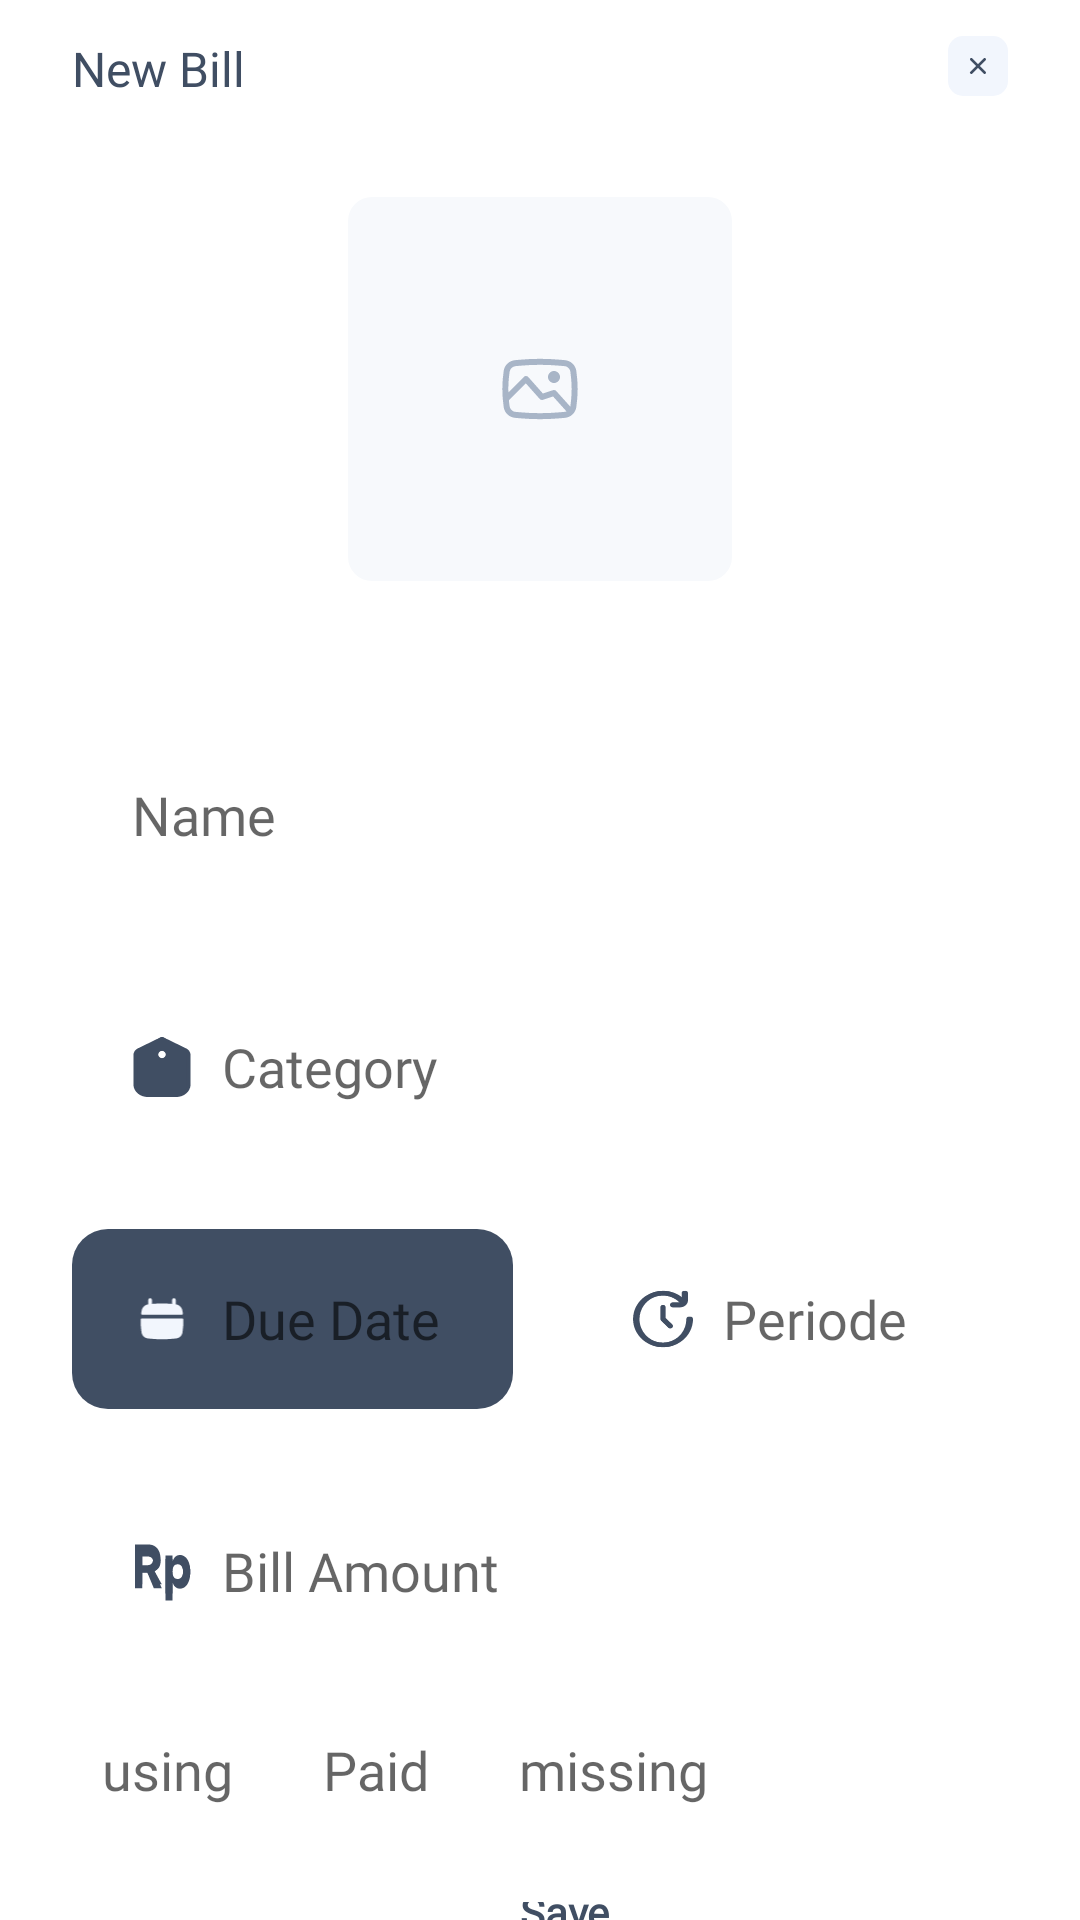

The Android layout XML behind this screen, and the referenced resources:
<!-- AndroidManifest.xml: application theme Theme.Moment -->
<!-- res/layout/activity_bill.xml -->
<?xml version="1.0" encoding="utf-8"?>
<RelativeLayout xmlns:android="http://schemas.android.com/apk/res/android"
    xmlns:app="http://schemas.android.com/apk/res-auto"
    xmlns:tools="http://schemas.android.com/tools"
    android:layout_width="match_parent"
    android:layout_height="match_parent"
    tools:context=".BillActivity">

    <LinearLayout
        android:layout_width="match_parent"
        android:layout_height="wrap_content"
        android:layout_marginStart="24dp"
        android:layout_marginTop="12dp"
        android:layout_marginEnd="24dp"
        android:orientation="vertical">

        <RelativeLayout
            android:layout_width="match_parent"
            android:layout_height="wrap_content">

            <TextView
                android:layout_width="wrap_content"
                android:layout_height="wrap_content"
                android:fontFamily="@font/inter_semibold"
                android:text="New Bill"
                android:textColor="@color/dark"
                android:textSize="16dp" />

            <ImageView
                android:layout_width="20dp"
                android:layout_height="20dp"
                android:layout_alignParentEnd="true"
                android:layout_marginEnd="0dp"
                android:src="@drawable/ic_close" />
        </RelativeLayout>

        <ImageView
            android:layout_width="128dp"
            android:layout_height="128dp"
            android:layout_gravity="center"
            android:layout_marginTop="32dp"
            android:layout_marginBottom="24dp"
            android:src="@drawable/ic_image" />

        <RelativeLayout
            android:layout_width="match_parent"
            android:layout_height="60dp"
            android:layout_marginTop="24dp"
            android:background="@drawable/inputan">

            <EditText
                android:id="@+id/bill_name"
                android:layout_width="wrap_content"
                android:layout_height="wrap_content"
                android:layout_centerVertical="true"
                android:layout_gravity="center"
                android:layout_marginStart="20dp"
                android:background="@null"
                android:fontFamily="@font/inter_regular"

                android:hint="Name" />
        </RelativeLayout>

        <RelativeLayout
            android:layout_width="match_parent"
            android:layout_height="60dp"
            android:layout_marginTop="24dp"
            android:background="@drawable/inputan">

            <LinearLayout
                android:layout_width="match_parent"
                android:layout_height="match_parent">

                <ImageView
                    android:id="@+id/icon_bill_category"
                    android:layout_width="20dp"
                    android:layout_height="20dp"
                    android:layout_alignParentStart="true"
                    android:layout_centerVertical="true"
                    android:layout_gravity="center"
                    android:layout_marginStart="20dp"
                    android:background="@drawable/ic_vector"
                    android:src="@drawable/ic_vector" />

                <EditText
                    android:id="@+id/bill_category"
                    android:layout_width="wrap_content"
                    android:layout_height="wrap_content"
                    android:layout_centerVertical="true"
                    android:layout_gravity="center"
                    android:layout_marginStart="10dp"
                    android:layout_marginEnd="20dp"
                    android:background="@null"
                    android:fontFamily="@font/inter_regular"

                    android:hint="Category" />
            </LinearLayout>
        </RelativeLayout>

        <LinearLayout
            android:layout_width="match_parent"
            android:layout_height="60dp"
            android:layout_marginTop="24dp"
            android:orientation="horizontal"

            android:weightSum="4">

            <LinearLayout
                android:layout_width="wrap_content"
                android:layout_height="match_parent"
                android:layout_weight="1"
                android:background="@drawable/inputan"
                android:backgroundTint="@color/dark"
                >

                <ImageView
                    android:id="@+id/iconBillDuedate"
                    android:layout_width="wrap_content"
                    android:layout_height="20dp"
                    android:layout_alignParentStart="true"
                    android:layout_centerVertical="true"
                    android:layout_gravity="center"
                    android:layout_marginStart="20dp"
                    android:src="@drawable/ic_calendar" />

                <EditText
                    android:id="@+id/billDuedate"
                    android:layout_width="wrap_content"
                    android:layout_height="wrap_content"
                    android:layout_centerVertical="true"
                    android:layout_gravity="center"
                    android:layout_marginStart="10dp"
                    android:layout_marginEnd="20dp"
                    android:background="@null"
                    android:fontFamily="@font/inter_regular"

                    android:hint="Due Date" />


            </LinearLayout>

            <LinearLayout
                android:layout_width="wrap_content"
                android:layout_height="match_parent"
                android:layout_marginStart="20dp"
                android:layout_weight="3"
                android:background="@drawable/inputan">

                <ImageView
                    android:id="@+id/iconBillPeriode"
                    android:layout_width="20dp"
                    android:layout_height="20dp"
                    android:layout_alignParentStart="true"
                    android:layout_centerVertical="true"
                    android:layout_gravity="center"
                    android:layout_marginStart="20dp"
                    android:background="@drawable/ic_fi_sr_time_forward"
                    android:src="@drawable/ic_fi_sr_time_forward" />

                <EditText
                    android:id="@+id/billPeriode"
                    android:layout_width="wrap_content"
                    android:layout_height="wrap_content"
                    android:layout_centerVertical="true"
                    android:layout_gravity="center"
                    android:layout_marginStart="10dp"
                    android:layout_marginEnd="20dp"
                    android:background="@null"
                    android:fontFamily="@font/inter_regular"

                    android:hint="Periode" />


            </LinearLayout>

        </LinearLayout>

        <RelativeLayout
            android:layout_width="match_parent"
            android:layout_height="60dp"
            android:layout_marginTop="24dp"
            android:background="@drawable/inputan">

            <ImageView
                android:id="@+id/icon_bill_amount"
                android:layout_width="20dp"
                android:layout_height="20dp"
                android:layout_alignParentStart="true"
                android:layout_centerVertical="true"
                android:layout_gravity="center"
                android:layout_marginStart="20dp"
                android:background="@drawable/ic_rp"
                android:src="@drawable/ic_rp" />

            <EditText
                android:id="@+id/bill_amount"
                android:layout_width="wrap_content"
                android:layout_height="wrap_content"
                android:layout_centerVertical="true"
                android:layout_gravity="center"
                android:layout_marginStart="50dp"
                android:layout_marginEnd="20dp"
                android:background="@null"
                android:fontFamily="@font/inter_regular"

                android:hint="Bill Amount" />
        </RelativeLayout>

        <LinearLayout
            android:layout_width="wrap_content"
            android:layout_height="wrap_content"
            android:layout_marginTop="24dp"
            android:orientation="horizontal"
            android:weightSum="3">

            <LinearLayout
                android:layout_width="match_parent"
                android:layout_height="match_parent"
                android:layout_weight="1"
                android:background="@drawable/inputan">

                <EditText
                    android:id="@+id/bill_using"
                    android:layout_width="wrap_content"
                    android:layout_height="wrap_content"
                    android:layout_centerVertical="true"
                    android:layout_gravity="center"
                    android:layout_marginStart="10dp"
                    android:layout_marginEnd="20dp"
                    android:background="@null"
                    android:fontFamily="@font/inter_regular"

                    android:hint="using" />
            </LinearLayout>

            <LinearLayout
                android:layout_width="match_parent"
                android:layout_height="match_parent"
                android:background="@drawable/inputan">

                <EditText
                    android:id="@+id/bill_paid"
                    android:layout_width="wrap_content"
                    android:layout_height="wrap_content"
                    android:layout_centerVertical="true"
                    android:layout_gravity="center"
                    android:layout_marginStart="10dp"
                    android:layout_marginEnd="20dp"
                    android:background="@null"
                    android:fontFamily="@font/inter_regular"

                    android:hint="Paid" />
            </LinearLayout>

            <LinearLayout
                android:layout_width="match_parent"
                android:layout_height="match_parent"
                android:background="@drawable/inputan">

                <EditText
                    android:id="@+id/bill_missing"
                    android:layout_width="wrap_content"
                    android:layout_height="wrap_content"
                    android:layout_centerVertical="true"
                    android:layout_gravity="center"
                    android:layout_marginStart="10dp"
                    android:layout_marginEnd="20dp"
                    android:background="@null"
                    android:fontFamily="@font/inter_regular"

                    android:hint="missing" />
            </LinearLayout>
        </LinearLayout>

        <RelativeLayout
            android:id="@+id/BtnWishlist"
            android:layout_width="match_parent"
            android:layout_height="wrap_content"
            android:layout_marginTop="32dp"
            android:background="@drawable/inputan"
            android:gravity="center"
            android:orientation="vertical">
            >

            <TextView
                android:layout_width="match_parent"
                android:layout_height="wrap_content"
                android:layout_gravity="center"
                android:layout_marginStart="16dp"
                android:layout_marginTop="24dp"
                android:layout_marginBottom="24dp"
                android:fontFamily="@font/inter"
                android:gravity="center"
                android:text="Save"
                android:textColor="@color/dark"
                android:textSize="14dp"
                android:textStyle="bold" />

        </RelativeLayout>
    </LinearLayout>


</RelativeLayout>
<!-- resources referenced by this layout -->
<resources>
  <color name="dark">#404E63</color>
  <!-- drawable ic_close (drawable) -->
  <vector xmlns:android="http://schemas.android.com/apk/res/android"
      android:width="32dp"
      android:height="32dp"
      android:viewportWidth="32"
      android:viewportHeight="32">
    <path
        android:pathData="M8,0L24,0A8,8 0,0 1,32 8L32,24A8,8 0,0 1,24 32L8,32A8,8 0,0 1,0 24L0,8A8,8 0,0 1,8 0z"
        android:fillColor="#F2F6FD"/>
    <path
        android:pathData="M12.4646,19.5354L19.5356,12.4644"
        android:strokeWidth="1.5"
        android:fillColor="#00000000"
        android:strokeColor="#404E63"
        android:strokeLineCap="round"/>
    <path
        android:pathData="M12.4646,12.4646L19.5356,19.5356"
        android:strokeWidth="1.5"
        android:fillColor="#00000000"
        android:strokeColor="#404E63"
        android:strokeLineCap="round"/>
  </vector>
  <!-- drawable ic_vector (drawable) -->
  <vector android:height="27.428572dp" android:viewportHeight="16"
      android:viewportWidth="14" android:width="24dp" xmlns:android="http://schemas.android.com/apk/res/android">
      <path android:fillColor="#404E63" android:pathData="M0.3335,4.7847V12.6667C0.3346,13.5504 0.6861,14.3977 1.311,15.0225C1.9359,15.6474 2.7831,15.999 3.6668,16H10.3335C11.2172,15.999 12.0645,15.6474 12.6893,15.0225C13.3142,14.3977 13.6658,13.5504 13.6668,12.6667V4.7847C13.6668,4.4281 13.5714,4.078 13.3905,3.7706C13.2096,3.4633 12.9499,3.2099 12.6382,3.0367L7.3242,0.084C7.2251,0.0289 7.1136,0 7.0002,0C6.8868,0 6.7753,0.0289 6.6762,0.084L1.3622,3.0367C1.0504,3.2099 0.7907,3.4633 0.6098,3.7706C0.4289,4.078 0.3335,4.4281 0.3335,4.7847ZM7.0002,3.6667C7.1979,3.6667 7.3913,3.7253 7.5557,3.8352C7.7202,3.9451 7.8484,4.1013 7.924,4.284C7.9997,4.4667 8.0195,4.6678 7.9809,4.8618C7.9424,5.0558 7.8471,5.234 7.7073,5.3738C7.5674,5.5136 7.3892,5.6089 7.1953,5.6475C7.0013,5.6861 6.8002,5.6663 6.6175,5.5906C6.4348,5.5149 6.2786,5.3867 6.1687,5.2223C6.0588,5.0578 6.0002,4.8645 6.0002,4.6667C6.0002,4.4015 6.1055,4.1471 6.2931,3.9596C6.4806,3.772 6.735,3.6667 7.0002,3.6667Z"/>
  </vector>
  <!-- drawable inputan (drawable) -->
  <?xml version="1.0" encoding="utf-8"?>
  <shape
      xmlns:android="http://schemas.android.com/apk/res/android">
      <solid
          android:color="@color/grey"
  
          />
      <corners
          android:radius="12dp"
          />
  </shape>
  <style name="Theme.Moment" parent="Theme.MaterialComponents.Light.NoActionBar">
          
          <item name="colorPrimary">@color/primary</item>
          <item name="colorPrimaryVariant">@color/primary</item>
          <item name="colorOnPrimary">@color/white</item>
          
          <item name="colorSecondary">@color/accent</item>
          <item name="colorSecondaryVariant">@color/accent</item>
          <item name="colorOnSecondary">@color/black</item>
          
          <item name="android:statusBarColor">?attr/colorOnPrimary</item>
          
      </style>
  <color name="primary">#59AEF8</color>
  <color name="white">#FAFCFF</color>
  <color name="accent">#F8CE59</color>
  <color name="black">#212121</color>
</resources>
